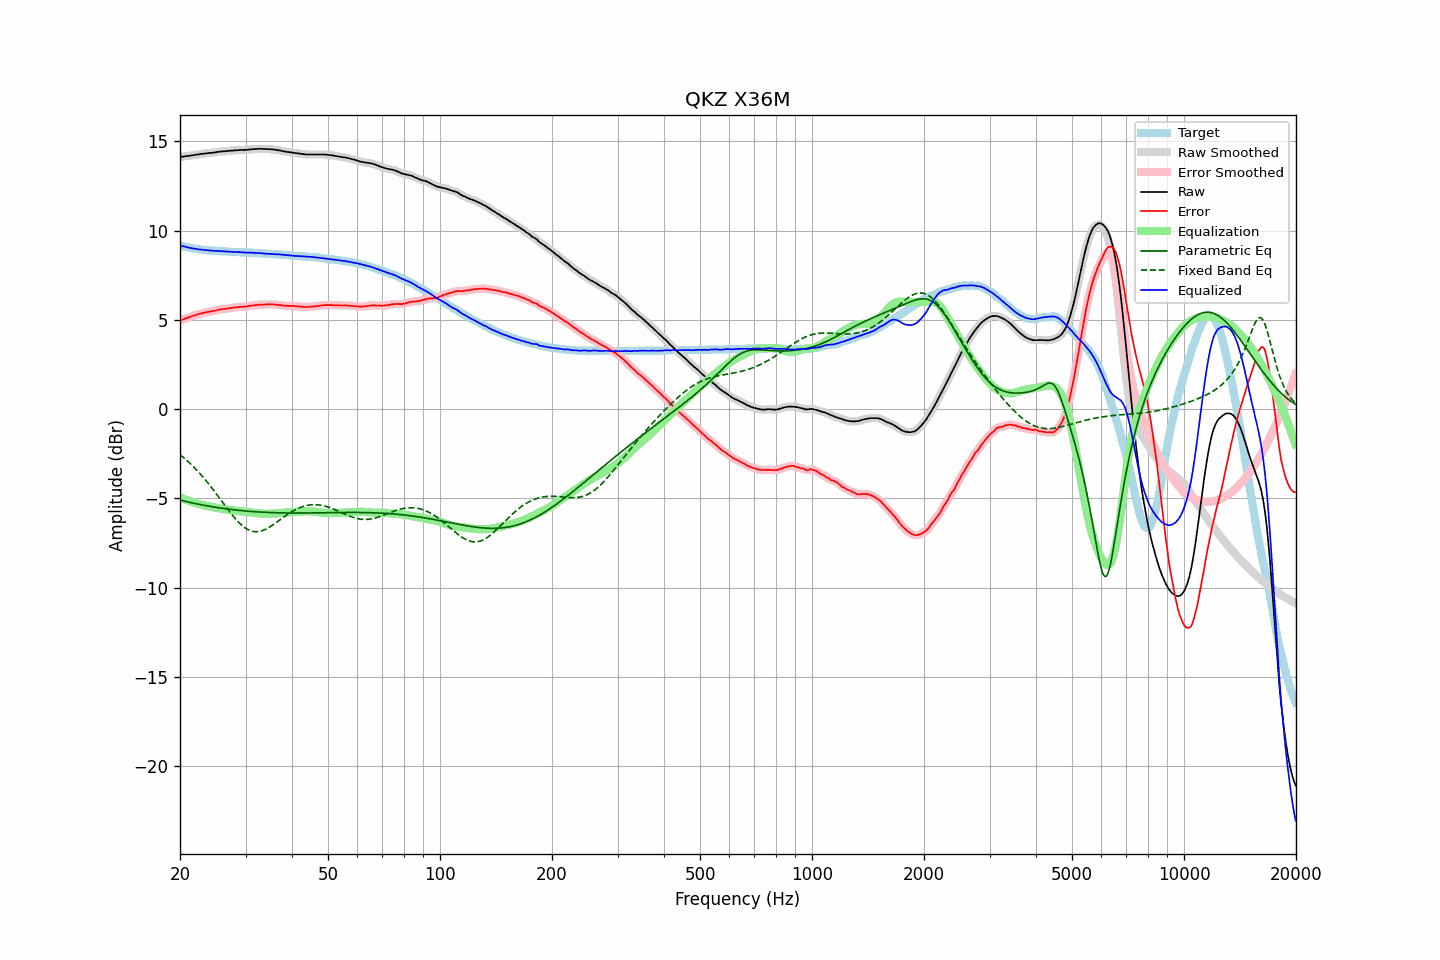

The file beside this chart, header and first rows:
frequency, raw, error, smoothed, error_smoothed, equalization, parametric_eq, fixed_band_eq, equalized_raw, equalized_smoothed, target
20.00, 14.12, 4.95, 14.12, 4.95, -4.95, -5.10, -2.55, 9.17, 9.17, 9.17
20.20, 14.13, 4.99, 14.13, 4.99, -4.99, -5.12, -2.62, 9.14, 9.15, 9.14
20.40, 14.14, 5.02, 14.15, 5.02, -5.02, -5.14, -2.70, 9.12, 9.12, 9.12
20.61, 14.16, 5.06, 14.16, 5.06, -5.06, -5.16, -2.78, 9.10, 9.10, 9.10
20.81, 14.17, 5.09, 14.17, 5.09, -5.09, -5.18, -2.85, 9.08, 9.08, 9.08
21.02, 14.18, 5.12, 14.18, 5.12, -5.13, -5.20, -2.94, 9.05, 9.06, 9.06
21.23, 14.19, 5.15, 14.19, 5.16, -5.16, -5.22, -3.02, 9.03, 9.04, 9.04
21.44, 14.21, 5.19, 14.21, 5.19, -5.19, -5.24, -3.10, 9.02, 9.02, 9.02
21.66, 14.22, 5.22, 14.22, 5.22, -5.22, -5.26, -3.19, 9.00, 9.00, 9.00
21.87, 14.23, 5.24, 14.24, 5.25, -5.25, -5.28, -3.28, 8.98, 8.99, 8.99
22.09, 14.25, 5.28, 14.25, 5.28, -5.28, -5.30, -3.38, 8.97, 8.97, 8.97
22.31, 14.26, 5.31, 14.26, 5.30, -5.31, -5.32, -3.47, 8.96, 8.96, 8.96
22.54, 14.27, 5.33, 14.28, 5.33, -5.33, -5.34, -3.57, 8.94, 8.95, 8.95
22.76, 14.29, 5.36, 14.29, 5.35, -5.35, -5.36, -3.67, 8.94, 8.93, 8.94
22.99, 14.30, 5.38, 14.30, 5.38, -5.38, -5.37, -3.77, 8.93, 8.92, 8.93
23.22, 14.31, 5.40, 14.31, 5.40, -5.40, -5.39, -3.88, 8.92, 8.92, 8.91
23.45, 14.32, 5.42, 14.32, 5.42, -5.42, -5.41, -3.99, 8.91, 8.91, 8.90
23.69, 14.33, 5.44, 14.33, 5.44, -5.43, -5.42, -4.10, 8.90, 8.90, 8.89
23.92, 14.34, 5.45, 14.34, 5.45, -5.45, -5.44, -4.21, 8.89, 8.89, 8.89
24.16, 14.35, 5.47, 14.35, 5.47, -5.47, -5.46, -4.32, 8.88, 8.88, 8.88
24.40, 14.36, 5.48, 14.36, 5.48, -5.49, -5.47, -4.44, 8.88, 8.87, 8.88
24.65, 14.37, 5.50, 14.37, 5.50, -5.50, -5.49, -4.56, 8.87, 8.87, 8.87
24.89, 14.38, 5.51, 14.39, 5.52, -5.52, -5.50, -4.68, 8.86, 8.86, 8.87
25.14, 14.40, 5.54, 14.40, 5.54, -5.54, -5.51, -4.80, 8.86, 8.86, 8.86
25.39, 14.41, 5.56, 14.41, 5.56, -5.56, -5.53, -4.92, 8.86, 8.86, 8.85
25.65, 14.42, 5.57, 14.42, 5.58, -5.57, -5.54, -5.04, 8.85, 8.85, 8.85
25.91, 14.43, 5.59, 14.43, 5.59, -5.59, -5.55, -5.16, 8.84, 8.84, 8.84
26.16, 14.44, 5.61, 14.44, 5.60, -5.60, -5.57, -5.28, 8.84, 8.83, 8.84
26.43, 14.44, 5.61, 14.44, 5.61, -5.62, -5.58, -5.41, 8.82, 8.83, 8.83
26.69, 14.45, 5.63, 14.45, 5.63, -5.63, -5.59, -5.53, 8.82, 8.82, 8.82
26.96, 14.46, 5.64, 14.46, 5.64, -5.64, -5.60, -5.65, 8.82, 8.82, 8.82
27.23, 14.47, 5.66, 14.47, 5.66, -5.65, -5.62, -5.76, 8.82, 8.82, 8.81
27.50, 14.48, 5.67, 14.48, 5.67, -5.67, -5.63, -5.88, 8.81, 8.81, 8.81
27.77, 14.48, 5.67, 14.49, 5.68, -5.68, -5.64, -5.99, 8.80, 8.81, 8.81
28.05, 14.49, 5.69, 14.49, 5.69, -5.69, -5.65, -6.10, 8.80, 8.80, 8.80
28.33, 14.50, 5.70, 14.50, 5.70, -5.70, -5.66, -6.20, 8.80, 8.80, 8.80
28.62, 14.50, 5.71, 14.51, 5.71, -5.71, -5.67, -6.30, 8.79, 8.80, 8.80
28.90, 14.51, 5.73, 14.51, 5.72, -5.72, -5.68, -6.39, 8.79, 8.79, 8.78
29.19, 14.51, 5.73, 14.51, 5.73, -5.73, -5.69, -6.47, 8.79, 8.79, 8.78
29.48, 14.51, 5.73, 14.51, 5.73, -5.74, -5.69, -6.55, 8.78, 8.78, 8.78
29.78, 14.52, 5.74, 14.52, 5.74, -5.74, -5.70, -6.62, 8.78, 8.77, 8.78
30.08, 14.52, 5.74, 14.52, 5.75, -5.75, -5.71, -6.68, 8.77, 8.77, 8.78
30.38, 14.53, 5.76, 14.53, 5.76, -5.76, -5.72, -6.74, 8.77, 8.77, 8.77
30.68, 14.54, 5.78, 14.54, 5.78, -5.78, -5.73, -6.78, 8.77, 8.77, 8.76
30.99, 14.55, 5.79, 14.55, 5.79, -5.79, -5.73, -6.82, 8.76, 8.76, 8.76
31.30, 14.56, 5.80, 14.56, 5.80, -5.80, -5.74, -6.84, 8.76, 8.76, 8.76
31.61, 14.56, 5.81, 14.56, 5.81, -5.81, -5.75, -6.86, 8.75, 8.75, 8.75
31.93, 14.57, 5.82, 14.57, 5.82, -5.82, -5.75, -6.87, 8.75, 8.75, 8.75
32.24, 14.57, 5.83, 14.57, 5.83, -5.83, -5.76, -6.87, 8.74, 8.74, 8.74
32.57, 14.58, 5.85, 14.58, 5.84, -5.84, -5.77, -6.86, 8.74, 8.74, 8.73
32.89, 14.58, 5.85, 14.58, 5.85, -5.85, -5.77, -6.84, 8.73, 8.73, 8.73
33.22, 14.58, 5.85, 14.58, 5.86, -5.85, -5.78, -6.81, 8.73, 8.73, 8.73
33.55, 14.57, 5.86, 14.58, 5.86, -5.86, -5.78, -6.78, 8.71, 8.72, 8.72
33.89, 14.57, 5.86, 14.57, 5.86, -5.86, -5.78, -6.74, 8.71, 8.71, 8.71
34.23, 14.57, 5.86, 14.57, 5.86, -5.86, -5.79, -6.70, 8.71, 8.70, 8.71
34.57, 14.56, 5.86, 14.57, 5.86, -5.86, -5.79, -6.65, 8.70, 8.70, 8.70
34.92, 14.56, 5.87, 14.56, 5.86, -5.86, -5.80, -6.59, 8.70, 8.70, 8.69
35.27, 14.55, 5.86, 14.55, 5.86, -5.86, -5.80, -6.54, 8.69, 8.69, 8.69
35.62, 14.54, 5.86, 14.54, 5.86, -5.86, -5.80, -6.47, 8.68, 8.68, 8.68
35.97, 14.53, 5.86, 14.53, 5.86, -5.85, -5.81, -6.41, 8.68, 8.68, 8.68
... 635 more rows
